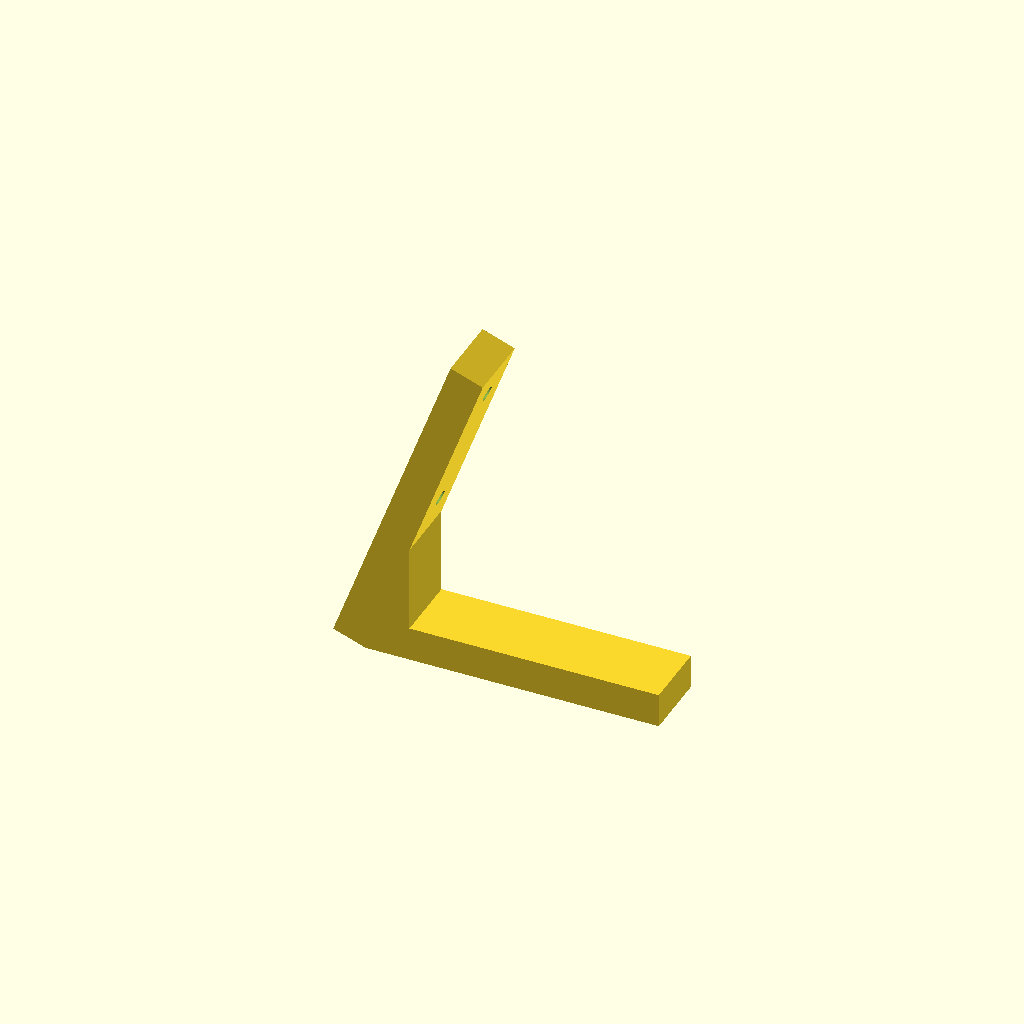
Cell 1: rendered with the file's own defaults.
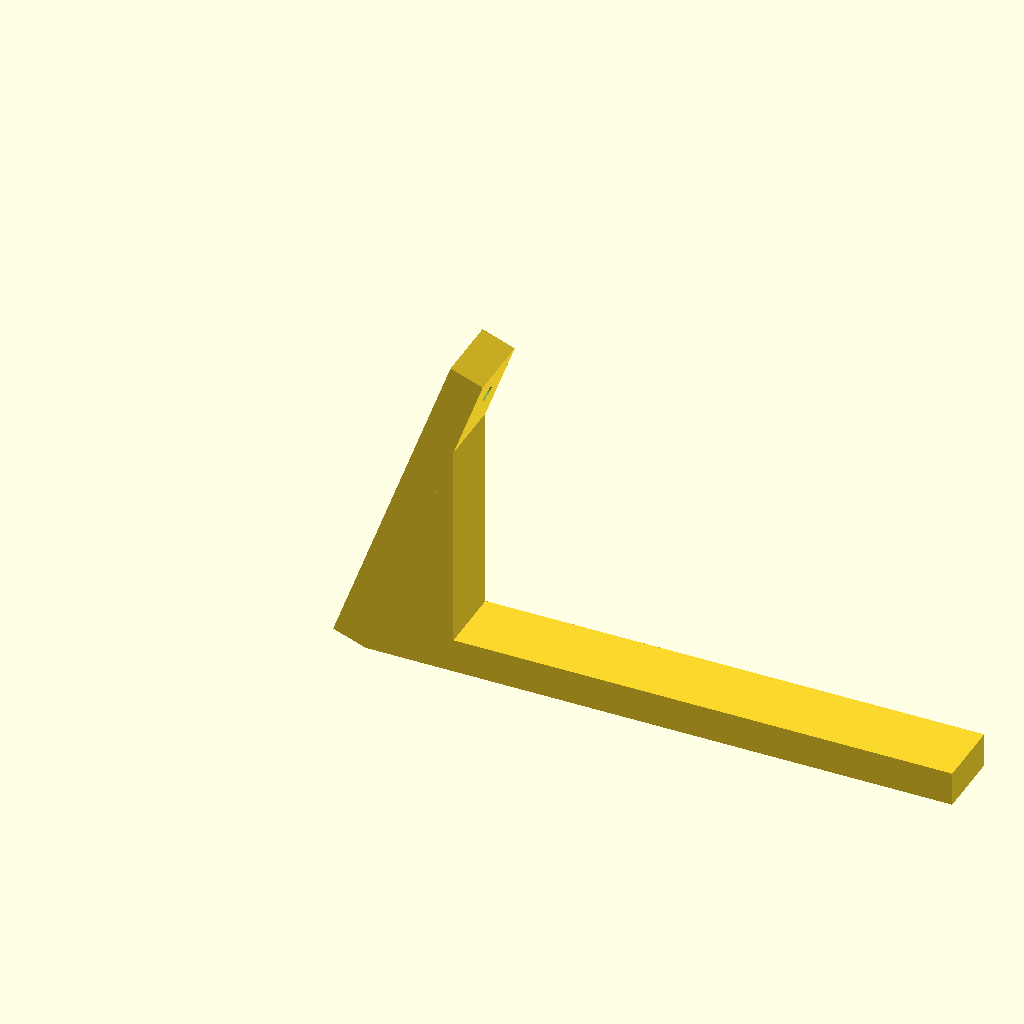
Cell 2: the same model with a_tampo = 500.
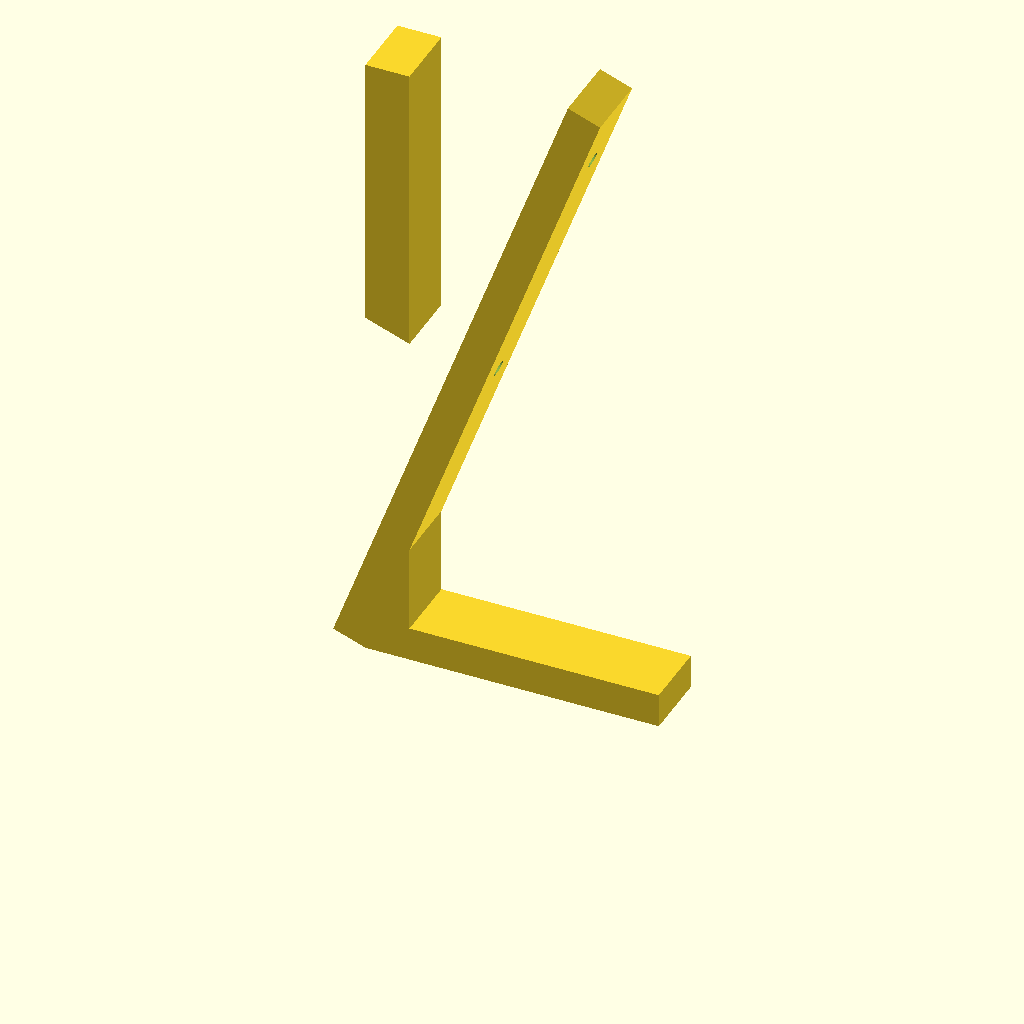
Cell 3 — a_conexao set to 200, the other parameters unchanged.
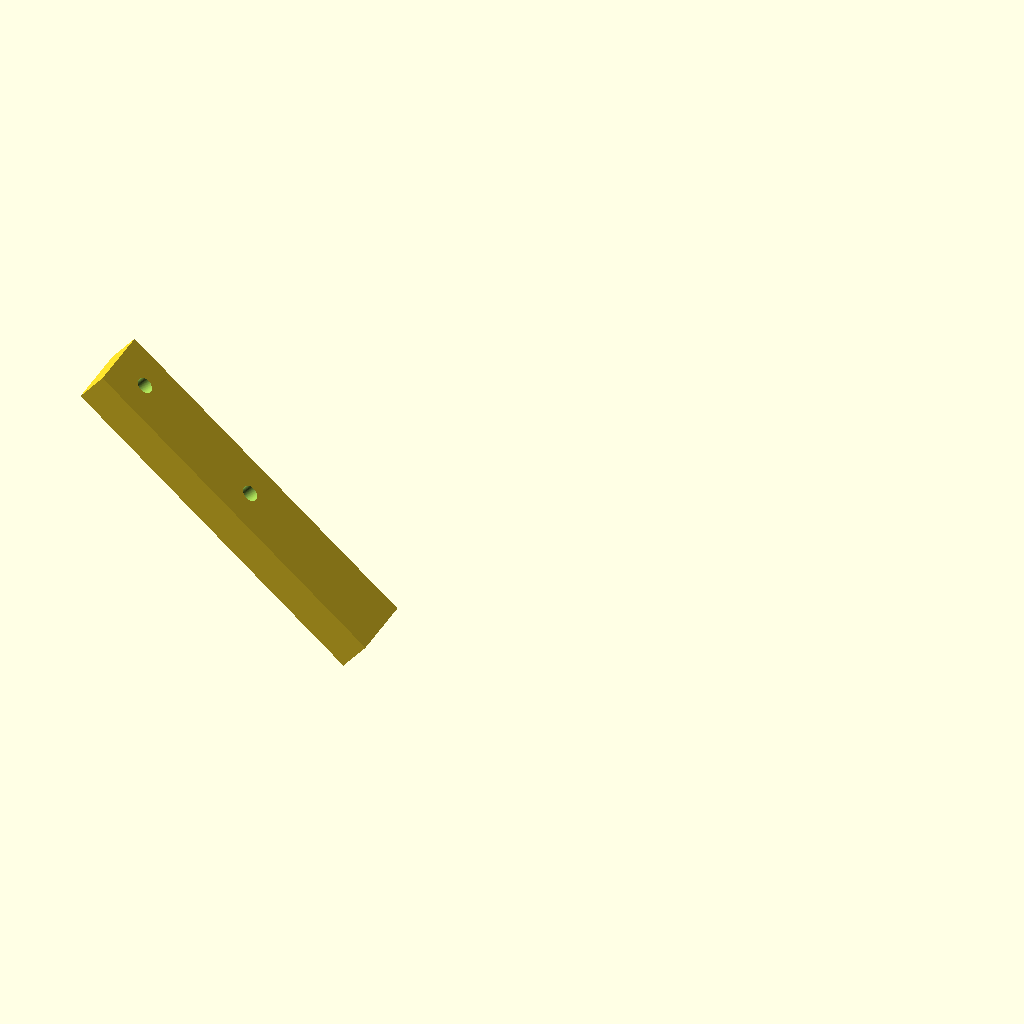
Cell 4 — i_conexao set to 140, the other parameters unchanged.
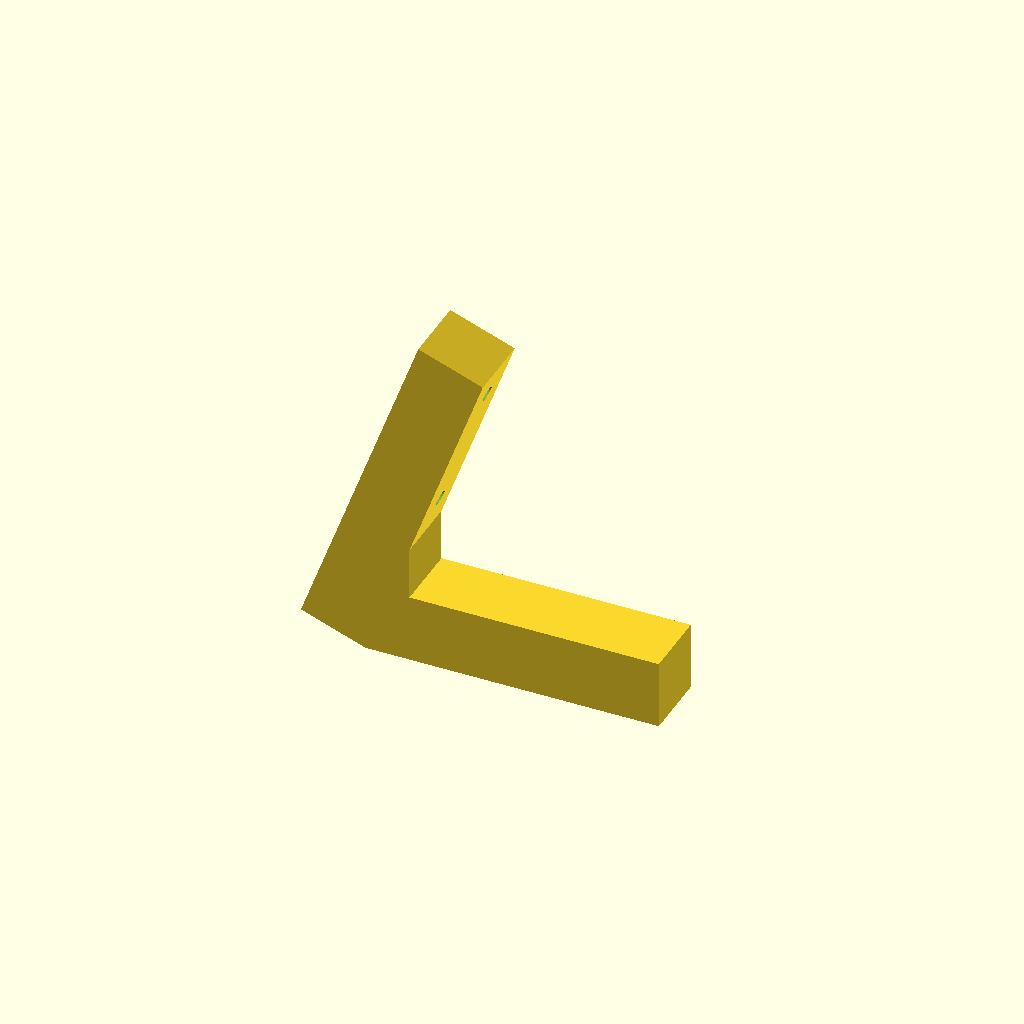
Cell 5: the same model with e_pe = 20.
One fixed orthographic camera (rotation 55°, 0°, 25°; colour scheme Cornfield) for every cell.
OpenSCAD source file DMService/pe_gig.scad:
////////////////////////////////////////////////////////////
// Dimensões do "tampo" a ser fabricado em madeira ou alumínio
// Somenta a altura influenciará nas dimensões do pé.
a_tampo = 250;
l_tampo = 500;

// Dimensões do pé propriamente dito.
a_conexao = 100;
i_conexao = 70;

e_pe = 10;
l_pe = 20;

c_base = a_tampo * cos( i_conexao );

h_juncao = a_conexao * sin( i_conexao );
c_juncao = a_tampo * cos( i_conexao ) * 0.15;

// Dimensões e posição do furo:
d_furo = 4.6;
s_furos = a_conexao * 0.4;
h_furo = a_conexao * 0.5;
////////////////////////////////////////////////////////////


// Modelo:
difference(){
    union(){
        // Conexão:
        rotate( -i_conexao, [ 0, 1, 0 ] )
            cube( [ a_conexao, l_pe, e_pe ] );
        // Base:
        cube( [ c_base, l_pe, e_pe ] );
        // Junção:
        cube( [ c_juncao, l_pe, h_juncao ] );
    }
    // Remove excesso da junção:
    rotate( -i_conexao, [ 0, 1, 0 ] )
        translate( [ 0, -1, e_pe ] )
            cube( [ 100, 100, 100 ] );
    // Furo inferior:
    rotate( -i_conexao, [ 0, 1, 0 ] )
        translate( [ h_furo, 0.5 * l_pe, -1 ] )
            cylinder( d = d_furo, h = 2 * e_pe, $fn = 100 );
    // Furo superior:
    rotate( -i_conexao, [ 0, 1, 0 ] )
        translate( [ h_furo + s_furos, 0.5 * l_pe, -1 ] )
            cylinder( d = d_furo, h = 2 * e_pe, $fn = 100 );
}
Parameter table extracted from the source (name, type, default, range or options):
a_tampo: number, default 250
l_tampo: number, default 500
a_conexao: number, default 100
i_conexao: number, default 70
e_pe: number, default 10
l_pe: number, default 20
d_furo: number, default 4.6
